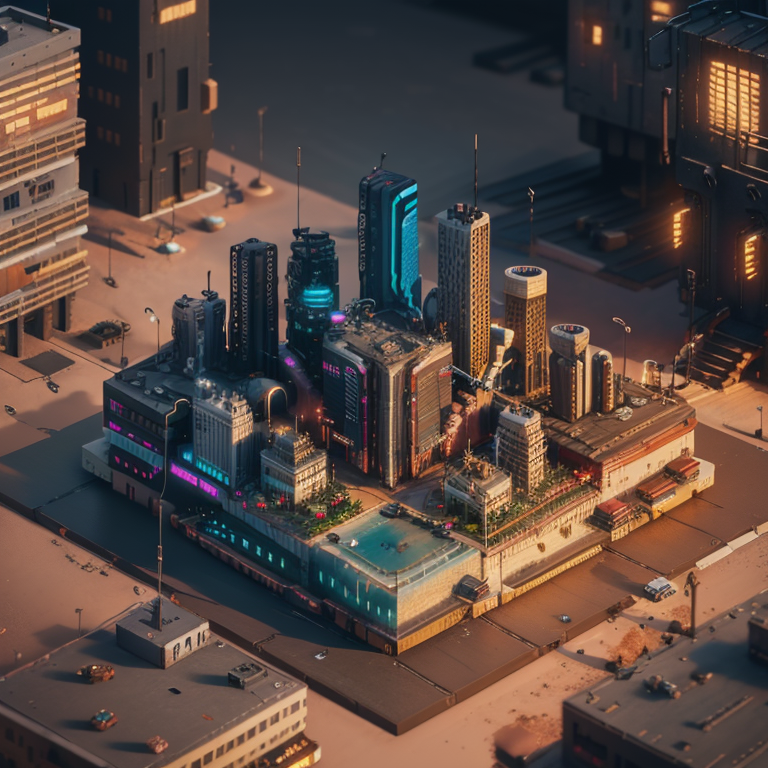
Generation parameters embedded in this image by AUTOMATIC1111 Stable Diffusion web UI or a fork of it (Forge, ...) (PNG 'parameters' text chunk):
mini\(ttp\), (8k, RAW photo, best quality, masterpiece:1.2), cyberpunk city, miniature, landscape, isometric, <lora:miniature_V1:0.8>, 
Negative prompt: (((blur))), (EasyNegative:1.2), ng_deepnegative_v1_75t, paintings, sketches, (worst quality:2), (low quality:2), (normal quality:2), lowres, normal quality, ((monochrome)), ((grayscale)), bad anatomy,(long hair:1.4),DeepNegative,(fat:1.2),facing away, looking away,tilted head,lowres,bad anatomy,bad hands, text, error, missing fingers,extra digit, fewer digits, cropped, worstquality, low quality, normal quality,jpegartifacts,signature, watermark, username,blurry,bad feet,cropped,poorly drawn hands,poorly drawn face,mutation,deformed,worst quality,low quality,normal quality,jpeg artifacts,signature,watermark,extra fingers,fewer digits,extra limbs,extra arms,extra legs,malformed limbs,fused fingers,too many fingers,long neck,cross-eyed,mutated hands,polar lowres,bad body,bad proportions,gross proportions,text,error,missing fingers,missing arms,missing legs,extra digi
Steps: 40, Sampler: DPM++ 2M Karras, CFG scale: 7, Seed: 165761626, Size: 768x768, Model hash: 4199bcdd14, Model: revAnimated_v122, Lora hashes: "miniature_V1: 180447526873", Version: v1.6.0-RC